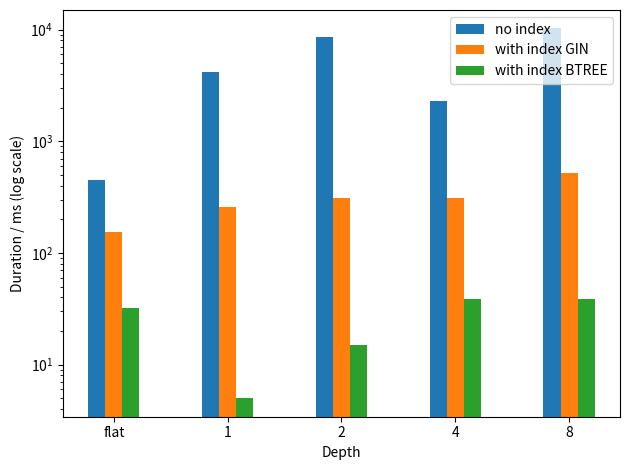

This chart was generated by the following Python code: (Note: this script raises an exception after producing the figure.)
import matplotlib.pyplot as plt
import numpy as np

width = 0.15 
x = np.arange(5)
categories = ["flat","1", "2", "4", "8"]

f_read_no                = [451]
f_sort_no                = [444]
f_avg_no                 = [451]
f_update_no              = [541]
f_insert_no              = [3]

f_read_arrow                = [30]
f_sort_arrow                = [20]
f_avg_arrow                 = [32]
f_update_arrow              = [53]
f_insert_arrow              = [15]

f_read_index                = [102]
f_sort_index                = [149]
f_avg_index                 = [155]
f_update_index              = [203]
f_insert_index              = [5]

read_no                =f_read_no  +[489, 7461, 9225, 10284]
sort_no                =f_sort_no  +[483, 7426, 3267, 10207]
avg_no                 =f_avg_no   +[4167, 8529, 2314, 10227]
update_no              =f_update_no+[668, 8263, 1468, 8845]
insert_no              =f_insert_no+[4, 3, 4, 4]

read_index                =f_read_index  + [193, 265, 376, 709]
sort_index                =f_sort_index  + [219, 328, 340, 213]
avg_index                 =f_avg_index   + [260, 312, 311, 522]
update_index              =f_update_index+ [1155, 270, 343, 536]
insert_index              =f_insert_index+ [5, 5, 5, 5]

read_arrow                =f_read_arrow  + [7, 18, 39, 39]
sort_arrow                =f_sort_arrow  + [12, 15, 23, 23]
avg_arrow                 =f_avg_arrow   + [5, 15, 39, 39]
update_arrow              =f_update_arrow+ [33, 32, 46, 49]
insert_arrow              =f_insert_arrow+ [4, 8, 11, 8]


plt.bar(x - width   , avg_no, width, label='no index')
plt.bar(x           , avg_index, width, label='with index GIN')
plt.bar(x + width   , avg_arrow, width, label='with index BTREE')

plt.yscale("log")
plt.xticks(x, categories)
plt.xlabel("Depth")
plt.ylabel("Duration / ms (log scale)")

plt.legend()
plt.tight_layout()
plt.savefig("./post_figs/flat_obj_avg.pdf")
